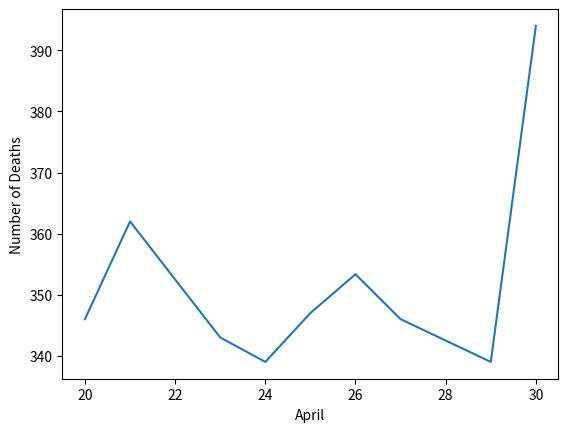

Generate this figure with matplotlib:
import numpy as np
import matplotlib.pyplot as plot

# necessary data
data = [346, 362, 343, 339, 347, 346, 339, 394]
days = [20, 21, 23, 24, 25, 27, 29, 30]

row, col = (8, 8)

# creating the matrix of equation and filling part
A = [[0 for i in range(col)] for j in range(col)]

for i in range(0, 8):
    for j in range(0, 8):
        A[i][j] = days[i] ** j

# solving with numpy
X = np.linalg.inv(A).dot(data)
day = 26
solution = 0
for i in range(0, 8):
    solution += X[i] * day ** i

print(solution)

# data updated
data.insert(5, solution)
days.insert(5, 26)

plot.plot(days, data)
plot.xlabel("April")
plot.ylabel("Number of Deaths")
plot.show()
